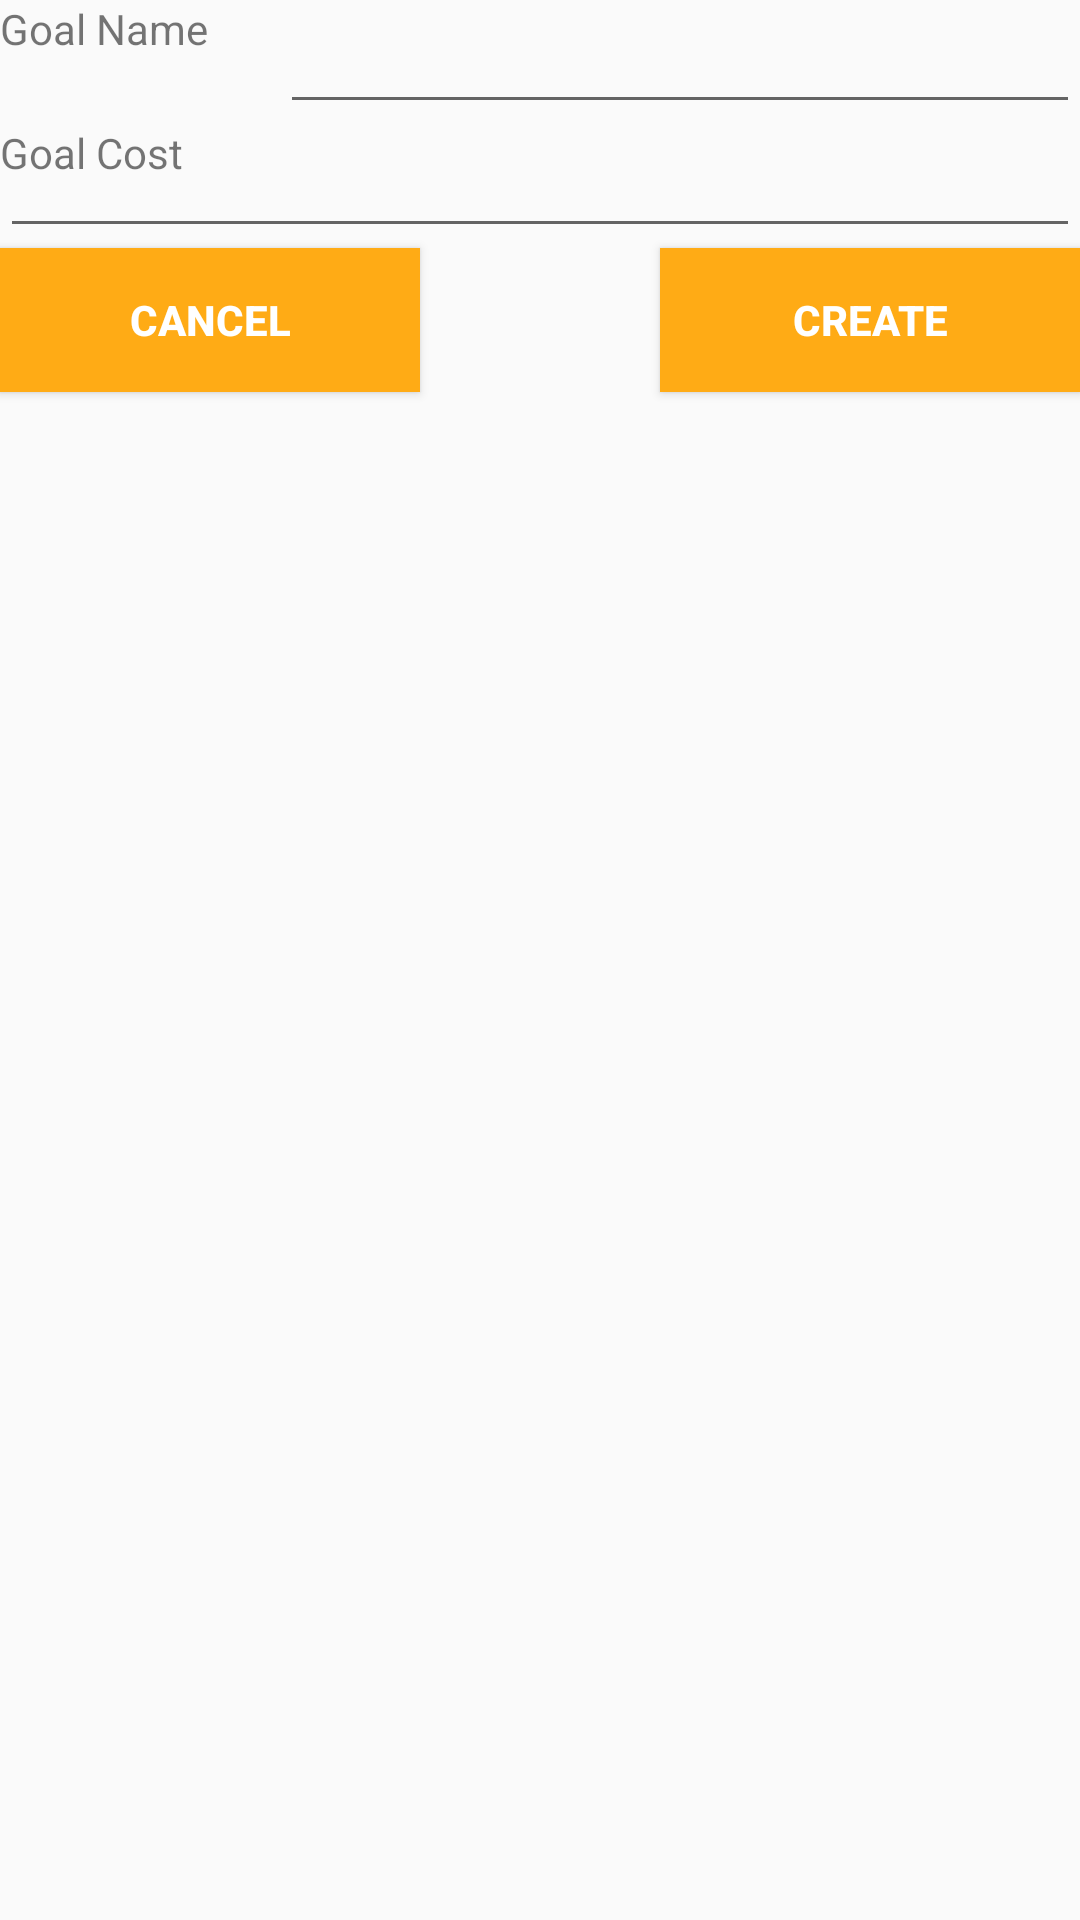

Android layout source for this screen:
<!-- AndroidManifest.xml: application theme AppTheme -->
<!-- res/layout/dialog_goal.xml -->
<?xml version="1.0" encoding="utf-8"?>
<RelativeLayout xmlns:android="http://schemas.android.com/apk/res/android"
    android:layout_width="match_parent" android:layout_height="match_parent">

    <TextView
        android:layout_width="wrap_content"
        android:layout_height="wrap_content"
        android:text="Goal Name"
        android:id="@+id/goalNameText"
        />

    <EditText
        android:layout_width="fill_parent"
        android:layout_height="wrap_content"
        android:id="@+id/goalNameEdit"
        android:layout_alignParentTop="true"
        android:layout_toRightOf="@id/goalNameText"
        android:layout_toEndOf="@id/goalNameText"
        android:layout_marginLeft="24dp"
        android:layout_marginStart="24dp"
        android:maxLength="15" />

    <TextView
        android:layout_width="wrap_content"
        android:layout_height="wrap_content"
        android:text="Goal Cost"
        android:id="@+id/goalCostText"
        android:layout_below="@id/goalNameEdit"
        android:layout_alignParentLeft="true"
        android:layout_alignParentStart="true" />

    <EditText
        android:layout_width="fill_parent"
        android:layout_height="wrap_content"
        android:id="@+id/goalCostEdit"
        android:layout_alignTop="@id/goalCostText"
        android:layout_alignLeft="@id/goalNameEdit"
        android:layout_alignStart="@id/goalCostEdit"
        android:maxLength="12"
        android:inputType="numberDecimal" />

    <Button
        android:layout_width="140dp"
        android:layout_height="wrap_content"
        android:text="Cancel"
        android:id="@+id/goalsCancelButton"
        android:layout_below="@id/goalCostEdit"
        android:onClick="onClick"
        style="@style/Buttons"/>

    <Button
        android:layout_width="140dp"
        android:layout_height="wrap_content"
        android:text="Create"
        android:id="@+id/goalsCreateButton"
        android:layout_below="@id/goalCostEdit"
        android:layout_alignParentRight="true"
        android:layout_alignParentEnd="true"
        android:onClick="onClick"
        style="@style/Buttons"/>

</RelativeLayout>
<!-- resources referenced by this layout -->
<resources>
  <style name="Buttons">
          <item name="android:background">@color/buttons</item>
          <item name="android:textColor">@color/white</item>
          <item name="android:textStyle">bold</item>
      </style>
  <style name="AppTheme" parent="AppTheme.Base">
          
  
  
          <item name="android:editTextBackground">@color/edit_text_background</item>
      </style>
  <color name="buttons">#ffab15</color>
  <color name="white">#ffffff</color>
  <style name="AppTheme.Base" parent="Theme.AppCompat.Light.NoActionBar">
          <item name="colorPrimary">@color/colorPrimary</item>
          <item name="colorPrimaryDark">@color/black</item>
          <item name="colorAccent">@color/black</item>
  
      </style>
  <color name="edit_text_background">#e8eaf6</color>
  <color name="colorPrimary">#938E8A</color>
  <color name="black">#000000</color>
</resources>
